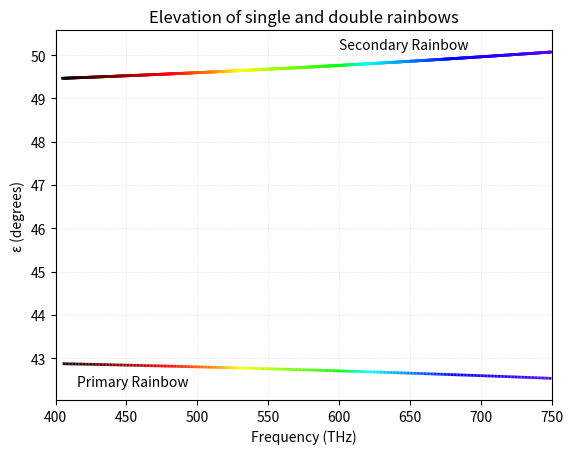

This figure's Python source:
import matplotlib.pyplot as plt
import numpy as np  

def findIndexWater(frequency):
    return (1 + (1 / (1.731 - (0.261 * frequency * 10 ** -3) ** 2)) ** 0.5) ** 0.5

# def primaryReflectance(angle, n):
#     return 180 - 6 * np.rad2deg(np.arcsin(np.sin(np.deg2rad(angle)) / n)) + 2 * angle

# def secondaryReflectance(angle, n):
#     return 4 * np.rad2deg(np.arcsin(np.sin(np.deg2rad(angle)) / n)) - 2 * angle

# def primaryMinimum(n):
#     return primaryReflectance(np.rad2deg(np.arcsin(((9 - n ** 2) / 8) ** 0.5)),n)

# def secondaryMinimum(n):
#     return secondaryReflectance(np.rad2deg(np.arcsin(((4 - n ** 2) / 3) ** 0.5)), n)

def primaryMinimum(n):
    angle = np.arcsin(((9 - n ** 2) / 8) ** 0.5)
    rad = np.pi - 6 * np.arcsin(np.sin(angle) / n) + 2 * angle
    return np.rad2deg(rad)

def secondaryMinimum(n):
    angle = np.arcsin(((4 - n ** 2) / 3) ** 0.5)
    rad = 4 * np.arcsin(np.sin(angle) / n) - 2 * angle
    return np.rad2deg(rad)

def chooseColour(freq):
    if freq < 405:  # Lower than red
        return [np.nan, np.nan, np.nan]
    if freq < 480:
        return [(freq-405)/75,0,0]  # Red
    elif freq < 510:
        return [1, ((freq-480)/30)*127/255, 0]  # Orange
    elif freq < 530:
        return [1, 127/255 + ((freq-510)/20)*128/255, 0]  # Yellow
    elif freq < 600:
        return [1-(freq-530)/70, 1, 0]  # Green
    elif freq < 620:
        return [0, 1, (freq-600)/20]  # Cyan    
    elif freq < 680:
        return [0, 1-(freq-620)/60, 1]  # Blue
    elif freq < 790:
        return [((freq-680)/110)*127/255, 0, 1]  # Violet
    else:
        return [np.nan, np.nan, np.nan]  

frequencies = np.linspace(400, 750, 350)
indexes = findIndexWater(frequencies)
primary = primaryMinimum(indexes)
secondary = secondaryMinimum(indexes)
colour = np.array([chooseColour(f) for f in frequencies])

fig, ax = plt.subplots()
for i in range(len(frequencies) - 1):
    if not np.isnan(colour[i]).any():
        ax.plot(frequencies[i:i+2], primary[i:i+2], color=colour[i], linewidth=2, label='Primary' if i == 0 else "")
        ax.plot(frequencies[i:i+2], secondary[i:i+2], color=colour[i], linestyle='--', linewidth=2, label='Secondary' if i == 0 else "")

ax.set_xlim(frequencies.min(), frequencies.max())
ax.set_ylim(min(primary.min(), secondary.min())-0.5, max(primary.max(), secondary.max())+0.5)
ax.set_title("Elevation of single and double rainbows")
ax.set_xlabel("Frequency (THz)")
ax.set_ylabel("ε (degrees)")
ax.annotate("Primary Rainbow", (415,42.35))
ax.annotate("Secondary Rainbow", (600, 50.15))

ax.grid(True, dashes = [1,1], alpha = 0.25)

plt.show()
